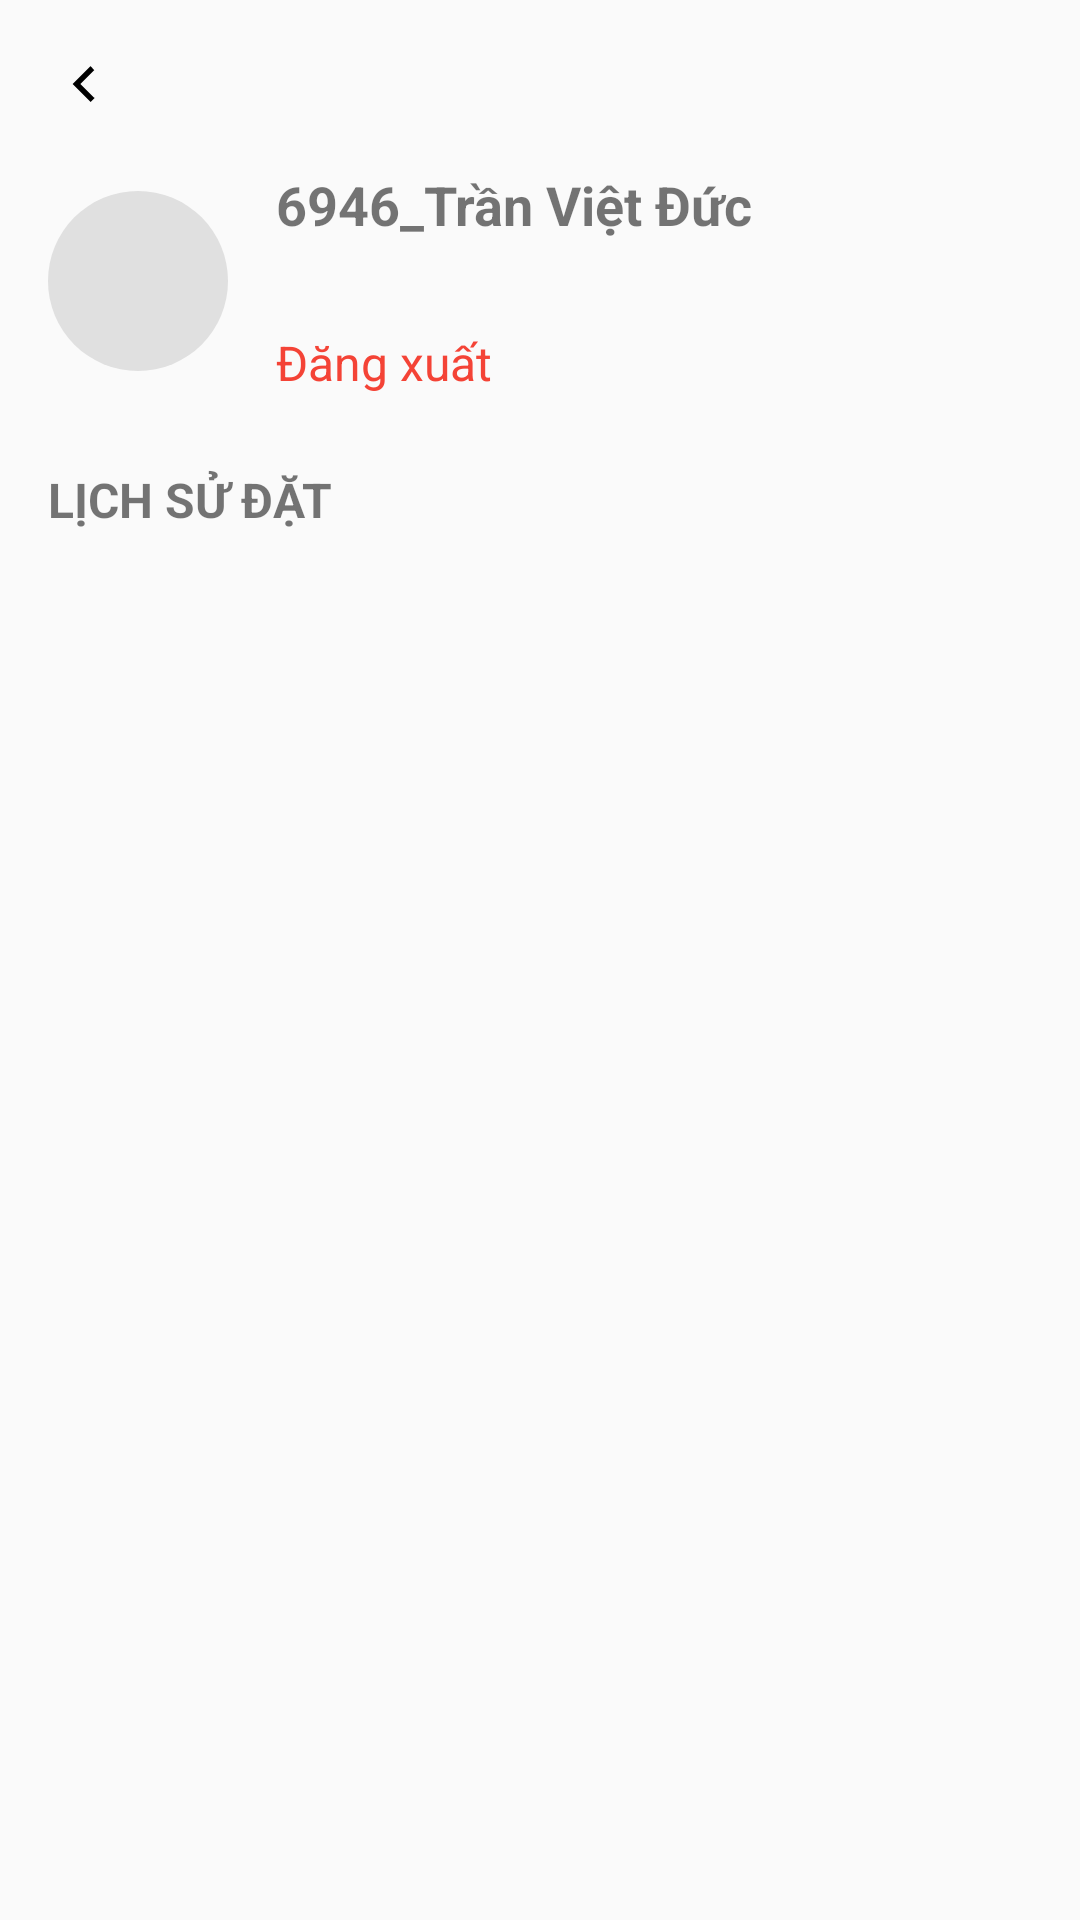

Write the Android layout XML for this screen, with the resource values it uses.
<!-- AndroidManifest.xml: application theme Theme.HappyHomes -->
<!-- res/layout/activity_profile_customer.xml -->
<?xml version="1.0" encoding="utf-8"?>
<LinearLayout
    xmlns:android="http://schemas.android.com/apk/res/android"
    android:layout_width="match_parent"
    android:layout_height="match_parent"
    android:orientation="vertical"
    android:padding="16dp">

    
    <ImageView
        android:id="@+id/ivBack"
        android:layout_width="wrap_content"
        android:layout_height="wrap_content"
        android:src="@drawable/ic_back_arrow"
        android:contentDescription="Thoát"
        android:layout_marginBottom="16dp"/>

    
    <LinearLayout
        android:layout_width="match_parent"
        android:layout_height="wrap_content"
        android:orientation="horizontal"
        android:gravity="center_vertical">

        <ImageView
            android:id="@+id/imgProfile"
            android:layout_width="60dp"
            android:layout_height="60dp"
            android:scaleType="centerCrop"
            android:layout_marginEnd="16dp"
            android:background="@drawable/circle_shape" />

        
        <LinearLayout
            android:layout_width="wrap_content"
            android:layout_height="wrap_content"
            android:orientation="vertical">

            
            <TextView
                android:id="@+id/txtName"
                android:layout_width="wrap_content"
                android:layout_height="wrap_content"
                android:text="6946_Trần Việt Đức"
                android:textSize="18sp"
                android:textStyle="bold"/>

            
            <TextView
                android:id="@+id/txtPhoneNumber"
                android:layout_width="wrap_content"
                android:layout_height="wrap_content"
                android:text=""
                android:textSize="16sp"
                android:layout_marginTop="4dp"
                />
            <TextView
                android:id="@+id/txtDangxuat"
                android:layout_width="wrap_content"
                android:layout_height="wrap_content"
                android:text="Đăng xuất"
                android:textSize="16sp"
                android:layout_marginTop="4dp"
                android:textColor="#F44336"/>

        </LinearLayout>

    </LinearLayout>

    
    <LinearLayout
        android:layout_width="match_parent"
        android:layout_height="wrap_content"
        android:orientation="horizontal"
        android:layout_marginTop="24dp">

        <TextView
            android:id="@+id/tvSavedLocations"
            android:layout_width="wrap_content"
            android:layout_height="wrap_content"
            android:text="LỊCH SỬ ĐẶT"
            android:textSize="16sp"
            android:textStyle="bold"/>
    </LinearLayout>

    
    <LinearLayout
        android:layout_width="match_parent"
        android:layout_height="wrap_content"
        android:layout_marginTop="10dp">

        <ListView
            android:id="@+id/lvLichSu"
            android:layout_width="match_parent"
            android:layout_height="wrap_content"/>
    </LinearLayout>


</LinearLayout>
<!-- resources referenced by this layout -->
<resources>
  <!-- drawable circle_shape (drawable) -->
  <shape xmlns:android="http://schemas.android.com/apk/res/android"
      android:shape="oval">
      <solid android:color="#E0E0E0"/> 
  </shape>
  <!-- drawable ic_back_arrow (drawable) -->
  <?xml version="1.0" encoding="utf-8"?>
  <vector xmlns:android="http://schemas.android.com/apk/res/android"
      android:width="24dp"
      android:height="24dp"
      android:viewportWidth="24"
      android:viewportHeight="24">
      <path
          android:fillColor="#000000"
          android:pathData="M15.41,16.59L10.83,12l4.58-4.59L14.17,6l-6,6l6,6l1.41-1.41z"/>
  </vector>
  <style name="Theme.HappyHomes" parent="Base.Theme.HappyHomes" />
  <style name="Base.Theme.HappyHomes" parent="Theme.AppCompat.DayNight.NoActionBar">
      </style>
</resources>
